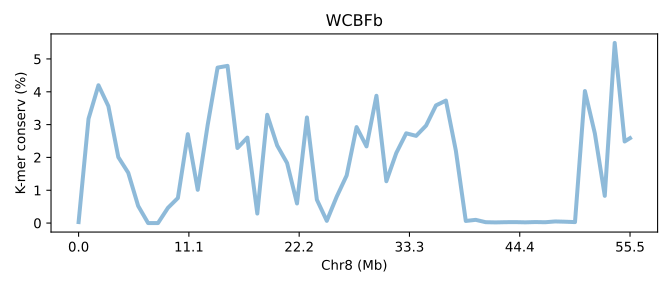

Source data for this figure (header and first rows):
SeqID	Chr8 (Mb)	K-mer conserv (%)	Group	Group_chrom
WCFBb.chr8	0.0	0.03017	0	0
WCFBb.chr8	0.018	3.178	0	0
WCFBb.chr8	0.03601	4.199	0	0
WCFBb.chr8	0.05401	3.562	0	0
WCFBb.chr8	0.07202	2.008	0	0
WCFBb.chr8	0.09002	1.532	0	0
WCFBb.chr8	0.108	0.5215	0	0
WCFBb.chr8	0.126	0.00035	0	0
WCFBb.chr8	0.144	0.0007233	0	0
WCFBb.chr8	0.162	0.4635	0	0
WCFBb.chr8	0.18	0.7632	0	0
WCFBb.chr8	0.198	2.709	0	0
WCFBb.chr8	0.216	1.013	0	0
WCFBb.chr8	0.2341	2.987	0	0
WCFBb.chr8	0.2521	4.736	0	0
WCFBb.chr8	0.2701	4.79	0	0
WCFBb.chr8	0.2881	2.287	0	0
WCFBb.chr8	0.3061	2.604	0	0
WCFBb.chr8	0.3241	0.2898	0	0
WCFBb.chr8	0.3421	3.298	0	0
WCFBb.chr8	0.3601	2.364	0	0
WCFBb.chr8	0.3781	1.828	0	0
WCFBb.chr8	0.3961	0.5972	0	0
WCFBb.chr8	0.4141	3.217	0	0
WCFBb.chr8	0.4321	0.7116	0	0
WCFBb.chr8	0.4501	0.06745	0	0
WCFBb.chr8	0.4681	0.8042	0	0
WCFBb.chr8	0.4861	1.449	0	0
WCFBb.chr8	0.5041	2.924	0	0
WCFBb.chr8	0.5221	2.336	0	0
WCFBb.chr8	0.5401	3.878	0	0
WCFBb.chr8	0.5581	1.274	0	0
WCFBb.chr8	0.5761	2.135	0	0
WCFBb.chr8	0.5941	2.735	0	0
WCFBb.chr8	0.6121	2.657	0	0
WCFBb.chr8	0.6301	2.97	0	0
WCFBb.chr8	0.6481	3.586	0	0
WCFBb.chr8	0.6661	3.733	0	0
WCFBb.chr8	0.6841	2.206	0	0
WCFBb.chr8	0.7022	0.0643	0	0
WCFBb.chr8	0.7202	0.09799	0	0
WCFBb.chr8	0.7382	0.0264	0	0
WCFBb.chr8	0.7562	0.01992	0	0
WCFBb.chr8	0.7742	0.02684	0	0
WCFBb.chr8	0.7922	0.02885	0	0
WCFBb.chr8	0.8102	0.02219	0	0
WCFBb.chr8	0.8282	0.03076	0	0
WCFBb.chr8	0.8462	0.02519	0	0
WCFBb.chr8	0.8642	0.04893	0	0
WCFBb.chr8	0.8822	0.04082	0	0
WCFBb.chr8	0.9002	0.02932	0	0
WCFBb.chr8	0.9182	4.022	0	0
WCFBb.chr8	0.9362	2.731	0	0
WCFBb.chr8	0.9542	0.8295	0	0
WCFBb.chr8	0.9722	5.489	0	0
WCFBb.chr8	0.9902	2.485	0	0
WCFBb.chr8	1.0	2.587	0	0
